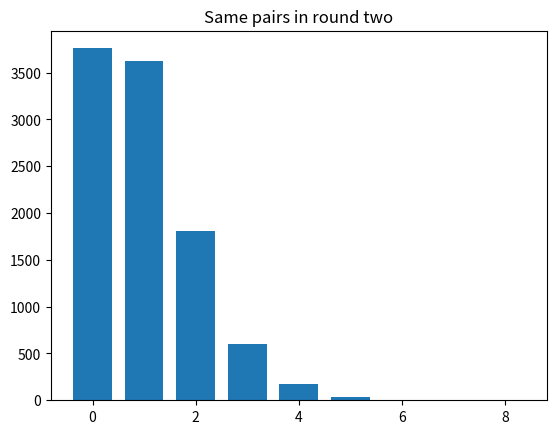

Generate this figure with matplotlib:
import numpy as np

rnd = np.random.default_rng()

import matplotlib.pyplot as plt

N = 10000
trial_results = np.zeros(N)

# Assign numbers to each student, according to their pair, after the first
# icebreaker
birmingham = np.arange(10)
berkeley = np.arange(10)

for i in range(N):
    # Randomly shuffle the students from Berkeley
    shuffled_berkeley = rnd.permuted(berkeley)

    # Randomly shuffle the students from Birmingham
    # (This step is not really necessary — shuffling one array is enough to make the matching random.)
    shuffled_birmingham = rnd.permuted(birmingham)

    # Count in how many cases people landed with the same person as in the
    # first round, and store in trial_results.
    matches = np.sum(shuffled_berkeley == shuffled_birmingham)
    trial_results[i] = matches

# Count the number of times we got 4 or more people assigned to the same person
k = np.sum(trial_results >= 4)

# Convert to a proportion.
kk = k / N

# Print the result.
print(kk)

# Produce a histogram of trial results.
plt.hist(trial_results, bins=range(10), align='left', rwidth=0.75)
plt.title('Same pairs in round two');